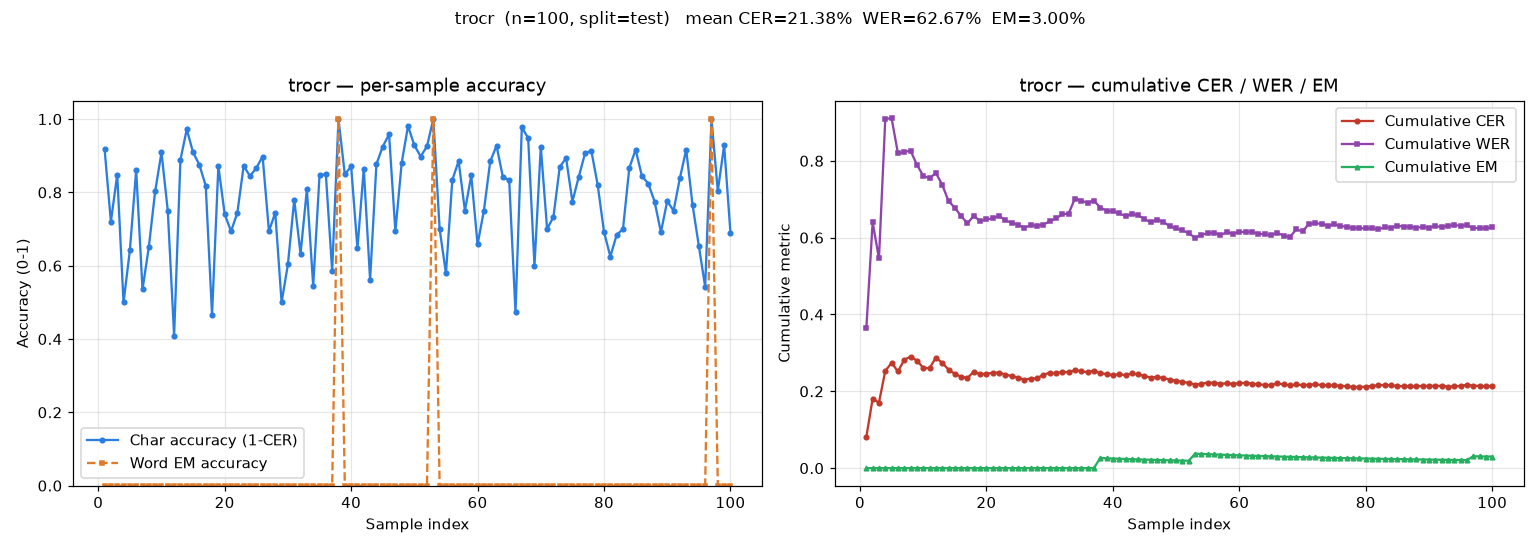

The data file committed next to this chart (first rows):
id, gold, pred, cer, wer, em, infer_ms
1, Comme indiqué dans les conditions partic…, Comme indique' dans les conditions parti…, 0.08108, 0.3636, 0, 9536
2, habitation n° DPUET36, je souhaite vous …, habitation no, D"P.F.36, is sentate news…, 0.28, 0.9167, 0, 9401
3, de mon domicile du 3 Rue Gambetta, 57000…, de man domicile du 3 Rue' Gambetta, 3700…, 0.1515, 0.3571, 0, 9015
4, 2007., 205 7., 0.5, 2.0, 0, 1633
5, Je souhaite donc que vous procédiez à la…, To seekpite, done one vows providing a t…, 0.3582, 0.9167, 0, 6198
6, d'assurance habitation concernant ce log…, d' assurance habitation emernant a fragm…, 0.1392, 0.3636, 0, 8329
7, générales du contrat. Je vous prie, par …, ginculates the contract. It was quite, f…, 0.4648, 0.8462, 0, 9971
8, notification de résiliation dans les plu…, instification de dislocation dams less p…, 0.3488, 0.8462, 0, 7090
9, de la part de cotisation correspondant à…, be the part de activation correspondent …, 0.1974, 0.5, 0, 8306
10, plus garant :, plus garanti., 0.09091, 0.5, 0, 2109
11, Je tiens à vous assurer de ma satisfacti…, be trans a news, assumes de ma satisfact…, 0.25, 0.6923, 0, 6945
12, service dont j'ai bénéficié jusqu'ici. J…, service, don't join Delpeffre, jusqu'in …, 0.5909, 0.9167, 0, 14222
13, d'accepter l'expression de mes salutatio…, d acceptor l' expression de' mer salutat…, 0.1111, 0.375, 0, 5678
14, J'ai reçu hier ma facture concernant, J'ai regu hier ma facture concernant, 0.02778, 0.1429, 0, 4512
15, mon compte et je ne comprends pas, man compto et je ne comprendo pas, 0.09091, 0.4286, 0, 4761
16, pourquoi le montant est si élevé., peerquoi le montant est si eleve. ', 0.125, 0.3333, 0, 5010
17, Ce n'est pas du tout ce qui était, Ce n'est pas due touter ce qui eheit, 0.1818, 0.3333, 0, 5840
18, prévu au départ., preure are depant., 0.5333, 1.0, 0, 2785
19, Merci de bien vouloir vérifier et de me, Mazi de bien vauloir verifier et de me, 0.1282, 0.375, 0, 5659
20, tenir au courant rapidement., their all constant rapidement., 0.2593, 0.75, 0, 2874
21, Suite à la vente de mon véhicule assuré …, suite is to rente de mon vehicle asme " …, 0.3061, 0.7, 0, 8134
22, en date 05/03/07, je vous demande de pre…, an date 05103107, je vows demands to pre…, 0.2558, 0.8, 0, 4782
23, en compte ma demande de résiliation d'as…, an complete, ma demande de nasiiliation …, 0.1277, 0.375, 0, 5844
24, automobile à date de réception de ce cou…, automobile a date of reception de ce com…, 0.1556, 0.5, 0, 5626
25, Mon numéro de référence client est le XQ…, Non numero de reference client est le XQ…, 0.1333, 0.5, 0, 5720
26, Je vous remercie par avance et vous prie…, De vous remercie per avance et vous pine…, 0.102, 0.4444, 0, 8026
27, d'agréer mes salutations distinguées., d' agree near solutions distinguishes., 0.3056, 0.8, 0, 3319
28, Je vous prie de bien vouloir prendre act…, He sous quite de bien soulou perdue ante…, 0.2553, 0.6, 0, 6372
29, volonté de résilier, à sa date d'échéanc…, colomb de neinilies, a sa date of experi…, 0.5, 0.7, 0, 8025
30, 17 mai 2007, le contrat d'assurance sous…, " If you lost, he content at a taskmanee…, 0.3962, 0.9, 0, 11001
31, votre compagnie sous le numéro mentionné…, white campaignie sous la numiero mention…, 0.22, 0.875, 0, 10333
32, Je vous serais reconnaissant de me faire…, the court's reconnaissance to the fair-p…, 0.3673, 1.0, 0, 7351
33, le plus rapidement possible, une notific…, be plus a retirement possible, tune noti…, 0.1915, 0.7143, 0, 5480
34, résiliation., re' silicutions., 0.4545, 2.0, 0, 3882
35, Dans l'attente, je vous prie d'agréer, M…, Dans l'atiente, je sous, pic d'agrier, M…, 0.1538, 0.5, 0, 14685
36, l'assurance de mes sentiments distingués…, flavourance de mes sentiments distinguet…, 0.15, 0.5, 0, 5422
37, J'ai bien reçu la commande passée la sem…, If a man require the commanda pastric la…, 0.4138, 0.9091, 0, 11118
38, bon de commande)., bon de commande )., 0.0, 0.0, 1, 3875
39, Malheureusement, je n'ai pas reçu le bon…, Mulboureuxement, je m'ai pas rega la bon…, 0.1509, 0.3636, 0, 12130
40, correspond pas à la description., correspond past in a description., 0.129, 0.6, 0, 3233
41, Je  souhaiterais  donc me faire rembours…, to substantinois done me faire rambreman…, 0.3529, 0.4444, 0, 6379
42, l'article ainsi que les frais de port., " article aims : que les frais de part, 0.1351, 0.375, 0, 5386
43, En vous remerciant de faire le  nécessai…, Emorous reminiscent de fame la miellaine…, 0.4386, 0.8889, 0, 10608
44, Madame, Monsieur, l'expression de mes se…, Madame, Monsieur, & expansion de mes sen…, 0.1228, 0.5, 0, 8358
45, Suite à ma commande du 3 mars concernant, suite a ma commune du 3 mars concernant, 0.075, 0.25, 0, 6292
46, la fourniture de 250 paires de chaussett…, la journiture de 250 parires de chausset…, 0.04167, 0.2222, 0, 9613
47, suis aperçu que la quantité commandée es…, sub agree to give a quantity commandee e…, 0.3061, 1.0, 0, 7903
48, Nous avons en fait un besoin de 500 pair…, Nous awons en fait un besain de Sao pair…, 0.119, 0.3333, 0, 7949
49, de chaussettes, soit le double de la com…, de chaussettes, soit le double de la com…, 0.01887, 0.1111, 0, 9514
50, Je vous prie donc de me faire parvenir u…, Te vous prie douc de me faire parvenir o…, 0.07143, 0.3333, 0, 8390
51, nouvelle offre prenant en compte ma dema…, nauselle offer prenant en comple ma dema…, 0.102, 0.375, 0, 7471
52, que les modifications que cela  entraine…, que les modifications que cha entraine s…, 0.07407, 0.2222, 0, 5903
53, de livraison., de livraison., 0.0, 0.0, 1, 3302
54, Sincères salutations, Sincerely evaluations, 0.3, 1.0, 0, 2434
55, Je vous prie de bien vouloir augmenter,, He was one de bien vanleir an Quentin,, 0.4211, 0.8571, 0, 6874
56, si possible de doubler les quantités, si possible de double her quantute's, 0.1667, 0.6667, 0, 4695
57, d'actions boursières que je vous ai, d'actions, boursiehes que je vous cui, 0.1143, 0.2857, 0, 7925
58, commandé., commander. ', 0.25, 1.0, 0, 2836
59, Vous  remerçiant  par avance de l'intérê…, Vous nemer giant par avance de l'interie…, 0.1538, 0.4286, 0, 8275
60, que vous porterez à ma requête, recevez, que was pottered at a request, necevezz, 0.3421, 0.8571, 0, 6815
... 40 more rows
